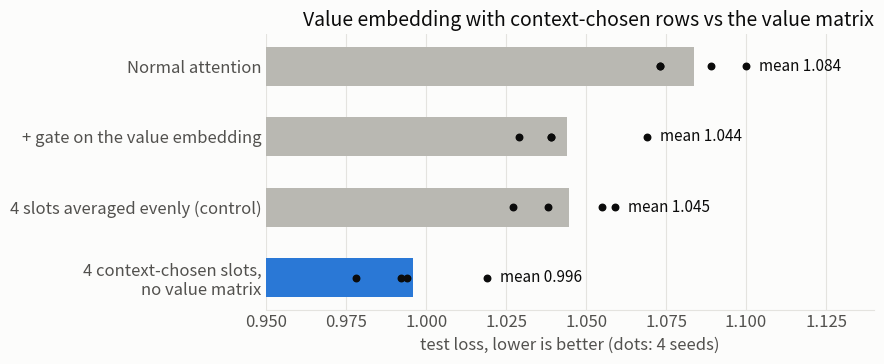
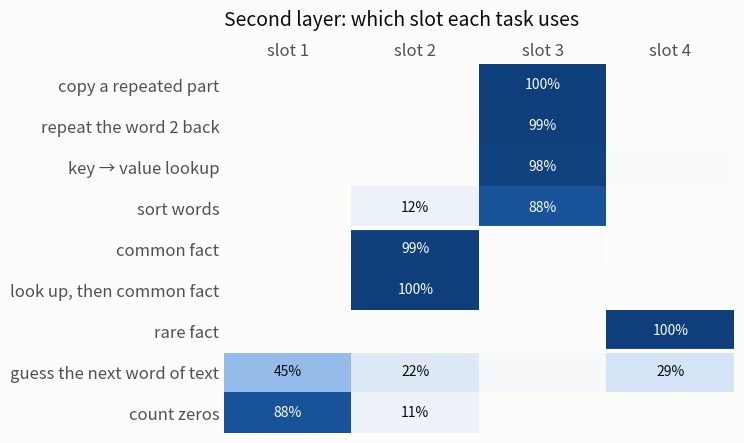
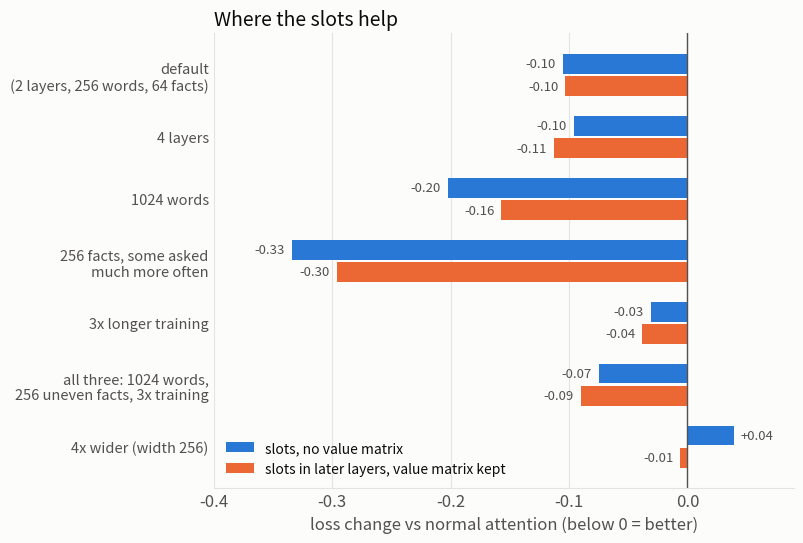
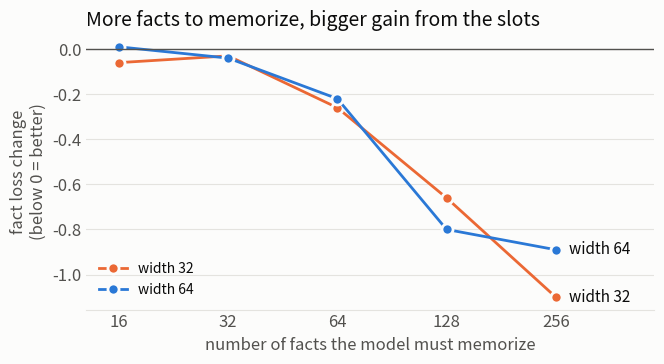
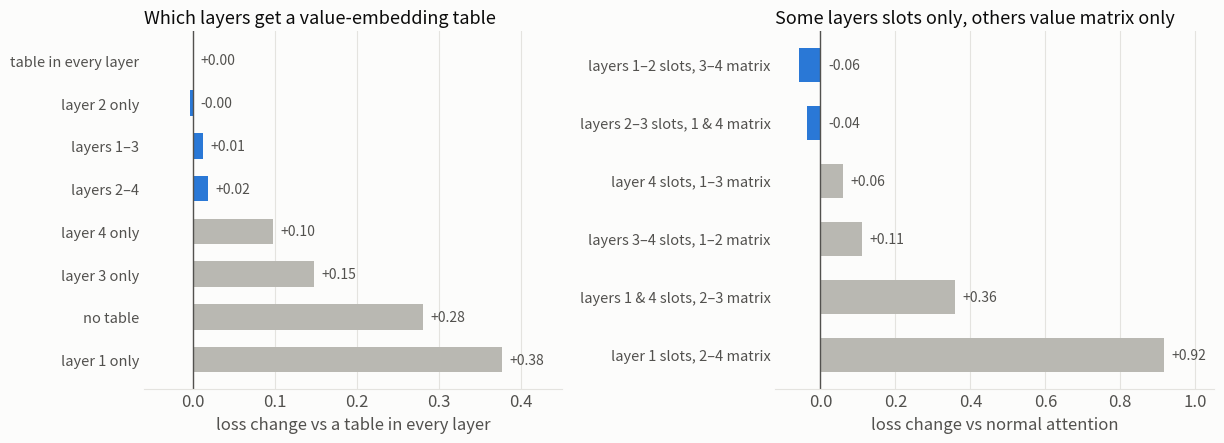

Write Python code to recreate these figures, in order.
"""draws the README charts from the numbers in RESULTS.md"""
import matplotlib; matplotlib.use("Agg")
import matplotlib.pyplot as plt
from matplotlib.colors import LinearSegmentedColormap

SURF, INK, INK2, GRID, BLUE, ORANGE = "#fcfcfb", "#0b0b0b", "#52514e", "#e4e3df", "#2a78d6", "#eb6834"
plt.rcParams.update({"font.size": 12, "text.color": INK, "axes.labelcolor": INK2, "xtick.color": INK2, "ytick.color": INK2,
                     "axes.edgecolor": GRID, "figure.facecolor": SURF, "axes.facecolor": SURF})


def clean(ax):
    for s in ("top", "right", "left"): ax.spines[s].set_visible(False)
    ax.tick_params(length=0)


# 1. the main result: four seeds per setup, realistic task suite, width 64
rows = [("Normal attention", [1.073, 1.100, 1.073, 1.089], INK2),
        ("+ gate on the value embedding", [1.039, 1.039, 1.029, 1.069], INK2),
        ("4 slots averaged evenly (control)", [1.055, 1.059, 1.038, 1.027], INK2),
        ("4 context-chosen slots,\nno value matrix", [1.019, 0.994, 0.978, 0.992], BLUE)]
fig, ax = plt.subplots(figsize=(9, 3.8))
for i, (name, v, c) in enumerate(rows[::-1]):
    m = sum(v) / len(v)
    ax.barh(i, m - 0.95, left=0.95, height=0.55, color=c if c == BLUE else "#b9b8b2")
    ax.scatter(v, [i] * 4, s=22, color=INK, zorder=3)
    ax.text(max(v) + 0.004, i, f"mean {m:.3f}", color=INK, fontsize=11, va="center")
ax.set_yticks(range(len(rows)), [r[0] for r in rows[::-1]]); ax.set_xlim(0.95, 1.14)
ax.set_xlabel("test loss, lower is better (dots: 4 seeds)")
ax.set_title("Value embedding with context-chosen rows vs the value matrix", loc="right", fontsize=14, color=INK)
clean(ax); ax.xaxis.grid(True, color=GRID); ax.set_axisbelow(True)
fig.tight_layout(); fig.savefig("main_result.png", dpi=160); plt.close(fig)

# 2. what the second-layer picker chooses, per task (share of positions whose top slot is each one)
tasks = [("copy a repeated part", [0.00, 0.00, 1.00, 0.00]), ("repeat the word 2 back", [0.00, 0.00, 0.99, 0.00]),
         ("key → value lookup", [0.00, 0.01, 0.98, 0.02]), ("sort words", [0.00, 0.12, 0.88, 0.00]),
         ("common fact", [0.00, 0.99, 0.01, 0.00]), ("look up, then common fact", [0.00, 1.00, 0.00, 0.00]),
         ("rare fact", [0.00, 0.00, 0.00, 1.00]), ("guess the next word of text", [0.45, 0.22, 0.04, 0.29]),
         ("count zeros", [0.88, 0.11, 0.00, 0.00])]
cm = LinearSegmentedColormap.from_list("b", [SURF, "#cfe0f6", BLUE, "#0f3f7a"])
fig, ax = plt.subplots(figsize=(7.6, 4.6))
M = [t[1] for t in tasks]; ax.imshow(M, cmap=cm, vmin=0, vmax=1, aspect="auto")
for i, r in enumerate(M):
    for j, v in enumerate(r):
        if v >= 0.1: ax.text(j, i, f"{v:.0%}", ha="center", va="center", fontsize=10, color=SURF if v > 0.6 else INK)
ax.set_yticks(range(len(tasks)), [t[0] for t in tasks])
ax.set_xticks(range(4), ["slot 1", "slot 2", "slot 3", "slot 4"]); ax.xaxis.tick_top()
for y in (3.5, 6.5): ax.axhline(y, color=SURF, lw=3)
ax.set_title("Second layer: which slot each task uses", loc="left", fontsize=14, color=INK, pad=28)
for s in ax.spines.values(): s.set_visible(False)
ax.tick_params(length=0); fig.tight_layout(); fig.savefig("slots.png", dpi=160); plt.close(fig)

# 3. loss change in different training situations (mean over 13 tasks; 2-3 seeds)
sit = ["default\n(2 layers, 256 words, 64 facts)", "4 layers", "1024 words", "256 facts, some asked\nmuch more often", "3x longer training", "all three: 1024 words,\n256 uneven facts, 3x training", "4x wider (width 256)"]
nov = [-0.105, -0.096, -0.202, -0.334, -0.031, -0.075, 0.039]
kv = [-0.103, -0.113, -0.157, -0.296, -0.038, -0.090, -0.006]
fig, ax = plt.subplots(figsize=(8.2, 5.6)); y = list(range(len(sit)))[::-1]; h = 0.36
ax.barh([v + h / 2 for v in y], nov, height=h - 0.04, color=BLUE, label="slots, no value matrix")
ax.barh([v - h / 2 for v in y], kv, height=h - 0.04, color=ORANGE, label="slots in later layers, value matrix kept")
for v, a_, b_ in zip(y, nov, kv):
    for yy, val in ((v + h / 2, a_), (v - h / 2, b_)):
        ax.text(val + (0.006 if val > 0 else -0.006), yy, f"{val:+.2f}", va="center", ha="left" if val > 0 else "right", fontsize=9.5, color=INK2)
ax.axvline(0, color=INK2, lw=1); ax.set_yticks(y, sit, fontsize=10.5); ax.set_xlim(-0.40, 0.09)
ax.set_xlabel("loss change vs normal attention (below 0 = better)")
ax.set_title("Where the slots help", loc="left", fontsize=14, color=INK)
ax.legend(frameon=False, loc="lower left", fontsize=10)
clean(ax); ax.xaxis.grid(True, color=GRID); ax.set_axisbelow(True)
fig.tight_layout(); fig.savefig("situations.png", dpi=160); plt.close(fig)

# 4. fact-loss change vs number of facts to memorize, at two widths (2 seeds each)
nf = [16, 32, 64, 128, 256]
gain = {"width 32": ([-0.06, -0.03, -0.26, -0.66, -1.10], ORANGE), "width 64": ([0.01, -0.04, -0.22, -0.80, -0.89], BLUE)}
fig, ax = plt.subplots(figsize=(6.8, 3.8))
for name, (g, c) in gain.items():
    ax.plot(range(5), g, color=c, lw=2, marker="o", ms=8, mec=SURF, mew=2, label=name)
    ax.text(4.12, g[-1], name, va="center", fontsize=11, color=INK)
ax.axhline(0, color=INK2, lw=1); ax.set_xticks(range(5), nf); ax.set_xlim(-0.3, 4.9)
ax.set_xlabel("number of facts the model must memorize"); ax.set_ylabel("fact loss change\n(below 0 = better)")
ax.set_title("More facts to memorize, bigger gain from the slots", loc="left", fontsize=14, color=INK)
ax.legend(frameon=False, loc="lower left", fontsize=10)
clean(ax); ax.yaxis.grid(True, color=GRID); ax.set_axisbelow(True)
fig.tight_layout(); fig.savefig("facts.png", dpi=160); plt.close(fig)

# 5. which layers: left = one plain value-embedding table in chosen layers only (value matrix everywhere), 4 seeds;
#    right = split: value-embedding slots with no value matrix in chosen layers, value matrix and no table in the rest, 6 seeds. 4-layer model, width 64
place = [("table in every layer", 0.0), ("layer 2 only", -0.004), ("layers 1–3", 0.012), ("layers 2–4", 0.018),
         ("layer 4 only", 0.098), ("layer 3 only", 0.148), ("no table", 0.281), ("layer 1 only", 0.377)]
split = [("layers 1–2 slots, 3–4 matrix", -0.058), ("layers 2–3 slots, 1 & 4 matrix", -0.037), ("layer 4 slots, 1–3 matrix", 0.060),
         ("layers 3–4 slots, 1–2 matrix", 0.111), ("layers 1 & 4 slots, 2–3 matrix", 0.358), ("layer 1 slots, 2–4 matrix", 0.916)]
fig, axs = plt.subplots(1, 2, figsize=(12.4, 4.6), gridspec_kw={"width_ratios": [1, 1.05]})
for ax, rows, title, lim in ((axs[0], place, "Which layers get a value-embedding table", (-0.06, 0.45)),
                             (axs[1], split, "Some layers slots only, others value matrix only", (-0.12, 1.05))):
    y = list(range(len(rows)))[::-1]
    ax.barh(y, [v for _, v in rows], height=0.6, color=[BLUE if v < 0.03 else "#b9b8b2" for _, v in rows])
    for yy, (_, v) in zip(y, rows):
        ax.text(max(v, 0) + 0.02 * lim[1], yy, f"{v:+.2f}", va="center", ha="left", fontsize=10, color=INK2)
    ax.axvline(0, color=INK2, lw=1); ax.set_yticks(y, [n for n, _ in rows], fontsize=10.5); ax.set_xlim(*lim)
    ax.set_title(title, loc="left", fontsize=13, color=INK); clean(ax); ax.xaxis.grid(True, color=GRID); ax.set_axisbelow(True)
axs[0].set_xlabel("loss change vs a table in every layer"); axs[1].set_xlabel("loss change vs normal attention")
fig.tight_layout(); fig.savefig("layers.png", dpi=160); plt.close(fig)
